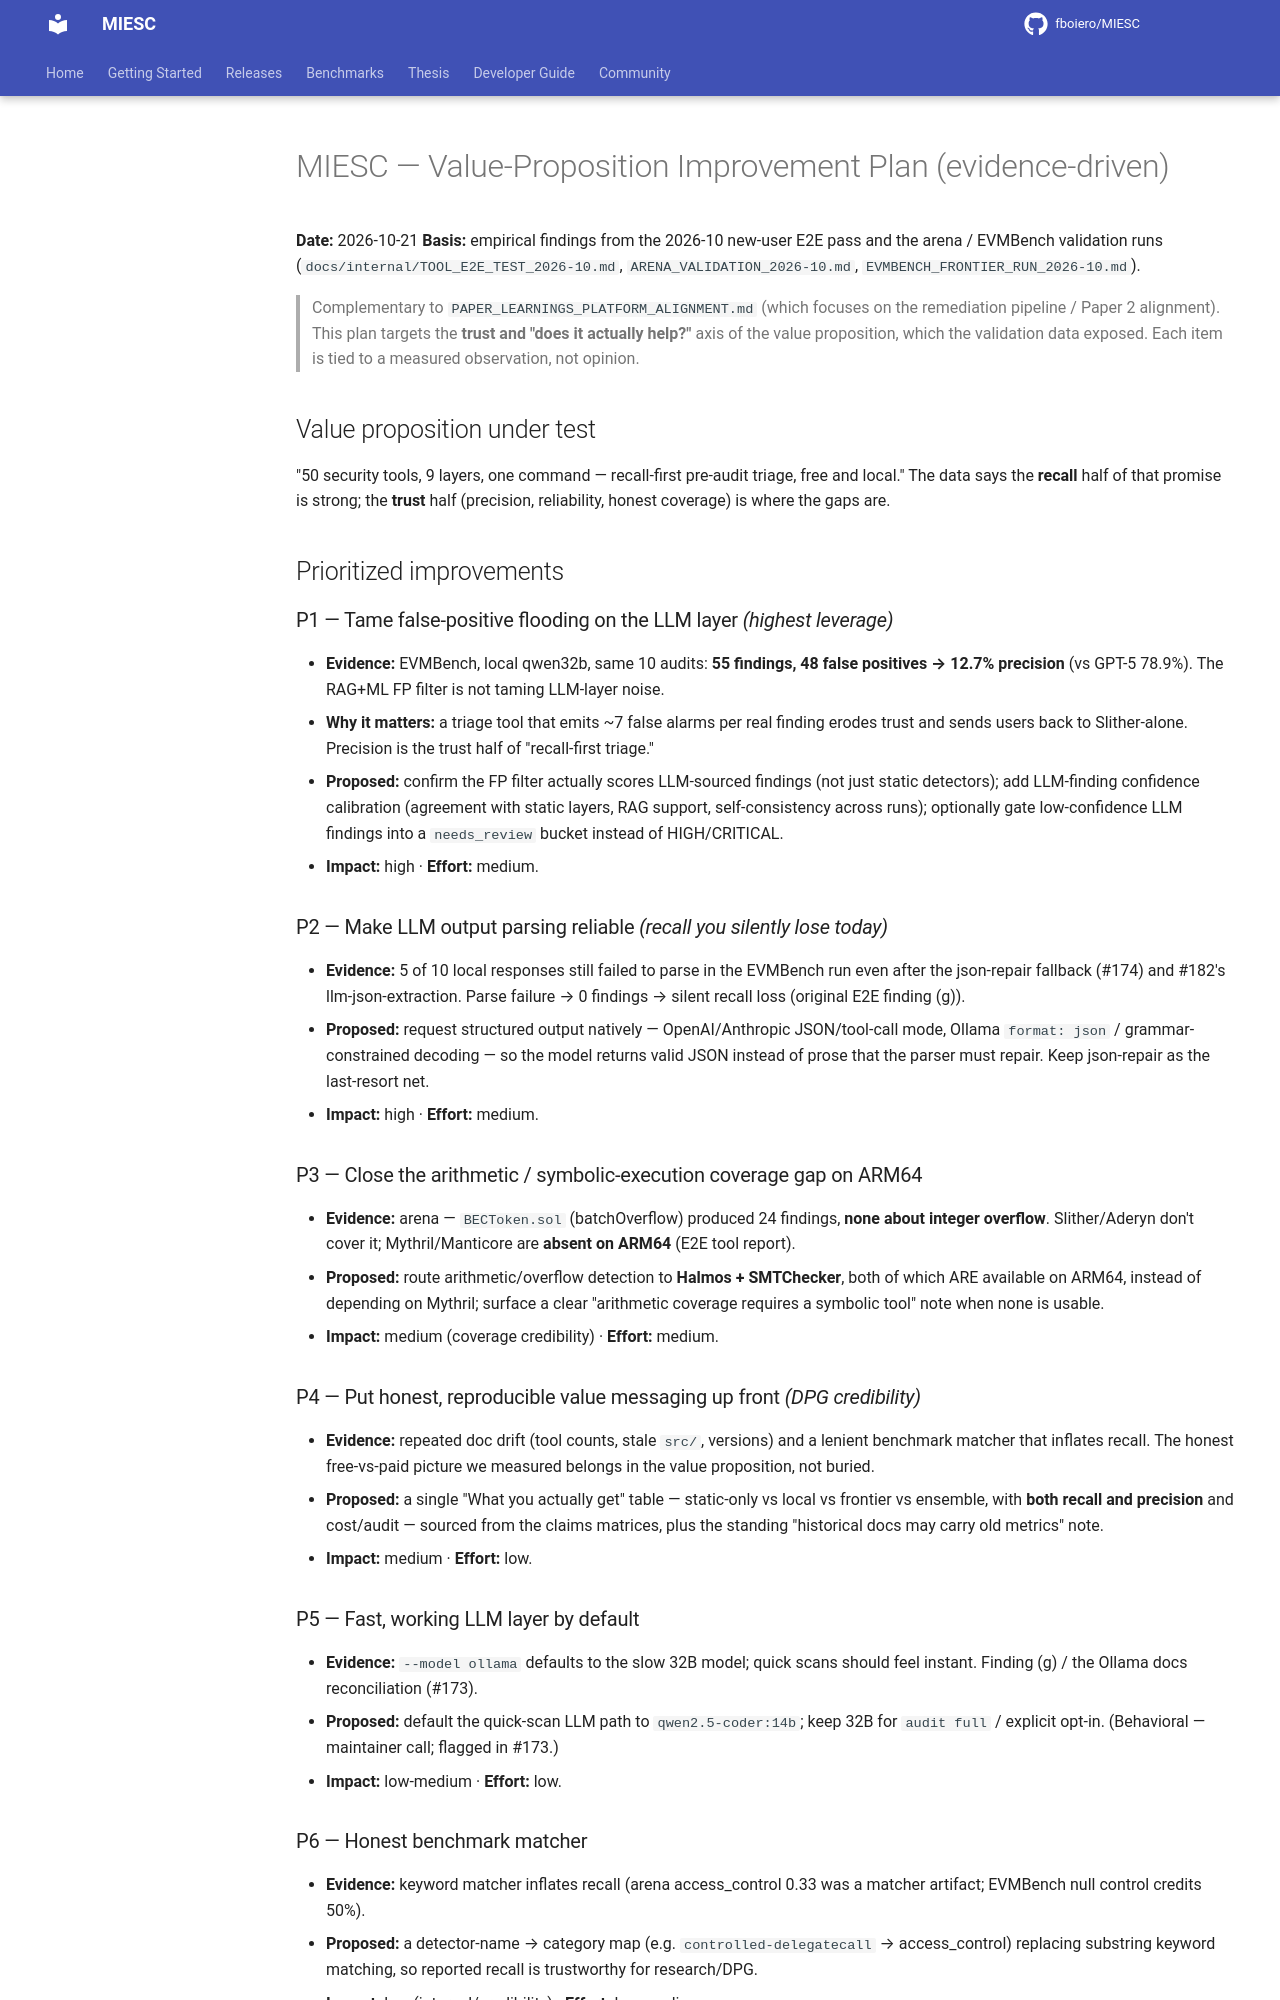

repository: fboiero/MIESC · page: roadmap/VALUE_PROP_IMPROVEMENTS_2026-10/index.html · generator: jekyll

# MIESC — Value-Proposition Improvement Plan (evidence-driven)

**Date:** 2026-10-21
**Basis:** empirical findings from the 2026-10 new-user E2E pass and the arena /
EVMBench validation runs (`docs/internal/TOOL_E2E_TEST_2026-10.md`,
`ARENA_VALIDATION_2026-10.md`, `EVMBENCH_FRONTIER_RUN_2026-10.md`).

> Complementary to `PAPER_LEARNINGS_PLATFORM_ALIGNMENT.md` (which focuses on the
> remediation pipeline / Paper 2 alignment). This plan targets the **trust and
> "does it actually help?"** axis of the value proposition, which the validation
> data exposed. Each item is tied to a measured observation, not opinion.

## Value proposition under test

"50 security tools, 9 layers, one command — recall-first pre-audit triage, free and
local." The data says the **recall** half of that promise is strong; the **trust**
half (precision, reliability, honest coverage) is where the gaps are.

## Prioritized improvements

### P1 — Tame false-positive flooding on the LLM layer *(highest leverage)*
- **Evidence:** EVMBench, local qwen32b, same 10 audits: **55 findings, 48 false
  positives → 12.7% precision** (vs GPT-5 78.9%). The RAG+ML FP filter is not taming
  LLM-layer noise.
- **Why it matters:** a triage tool that emits ~7 false alarms per real finding
  erodes trust and sends users back to Slither-alone. Precision is the trust half of
  "recall-first triage."
- **Proposed:** confirm the FP filter actually scores LLM-sourced findings (not just
  static detectors); add LLM-finding confidence calibration (agreement with static
  layers, RAG support, self-consistency across runs); optionally gate low-confidence
  LLM findings into a `needs_review` bucket instead of HIGH/CRITICAL.
- **Impact:** high · **Effort:** medium.

### P2 — Make LLM output parsing reliable *(recall you silently lose today)*
- **Evidence:** 5 of 10 local responses still failed to parse in the EVMBench run even
  after the json-repair fallback (#174) and #182's llm-json-extraction. Parse failure
  → 0 findings → silent recall loss (original E2E finding (g)).
- **Proposed:** request structured output natively — OpenAI/Anthropic JSON/tool-call
  mode, Ollama `format: json` / grammar-constrained decoding — so the model returns
  valid JSON instead of prose that the parser must repair. Keep json-repair as the
  last-resort net.
- **Impact:** high · **Effort:** medium.

### P3 — Close the arithmetic / symbolic-execution coverage gap on ARM64
- **Evidence:** arena — `BECToken.sol` (batchOverflow) produced 24 findings, **none
  about integer overflow**. Slither/Aderyn don't cover it; Mythril/Manticore are
  **absent on ARM64** (E2E tool report).
- **Proposed:** route arithmetic/overflow detection to **Halmos + SMTChecker**, both
  of which ARE available on ARM64, instead of depending on Mythril; surface a clear
  "arithmetic coverage requires a symbolic tool" note when none is usable.
- **Impact:** medium (coverage credibility) · **Effort:** medium.

### P4 — Put honest, reproducible value messaging up front *(DPG credibility)*
- **Evidence:** repeated doc drift (tool counts, stale `src/`, versions) and a lenient
  benchmark matcher that inflates recall. The honest free-vs-paid picture we measured
  belongs in the value proposition, not buried.
- **Proposed:** a single "What you actually get" table — static-only vs local vs
  frontier vs ensemble, with **both recall and precision** and cost/audit — sourced
  from the claims matrices, plus the standing "historical docs may carry old metrics"
  note.
- **Impact:** medium · **Effort:** low.

### P5 — Fast, working LLM layer by default
- **Evidence:** `--model ollama` defaults to the slow 32B model; quick scans should
  feel instant. Finding (g) / the Ollama docs reconciliation (#173).
- **Proposed:** default the quick-scan LLM path to `qwen2.5-coder:14b`; keep 32B for
  `audit full` / explicit opt-in. (Behavioral — maintainer call; flagged in #173.)
- **Impact:** low-medium · **Effort:** low.

### P6 — Honest benchmark matcher
- **Evidence:** keyword matcher inflates recall (arena access_control 0.33 was a
  matcher artifact; EVMBench null control credits 50%).
- **Proposed:** a detector-name → category map (e.g. `controlled-delegatecall` →
  access_control) replacing substring keyword matching, so reported recall is
  trustworthy for research/DPG.
- **Impact:** low (internal/credibility) · **Effort:** low-medium.
